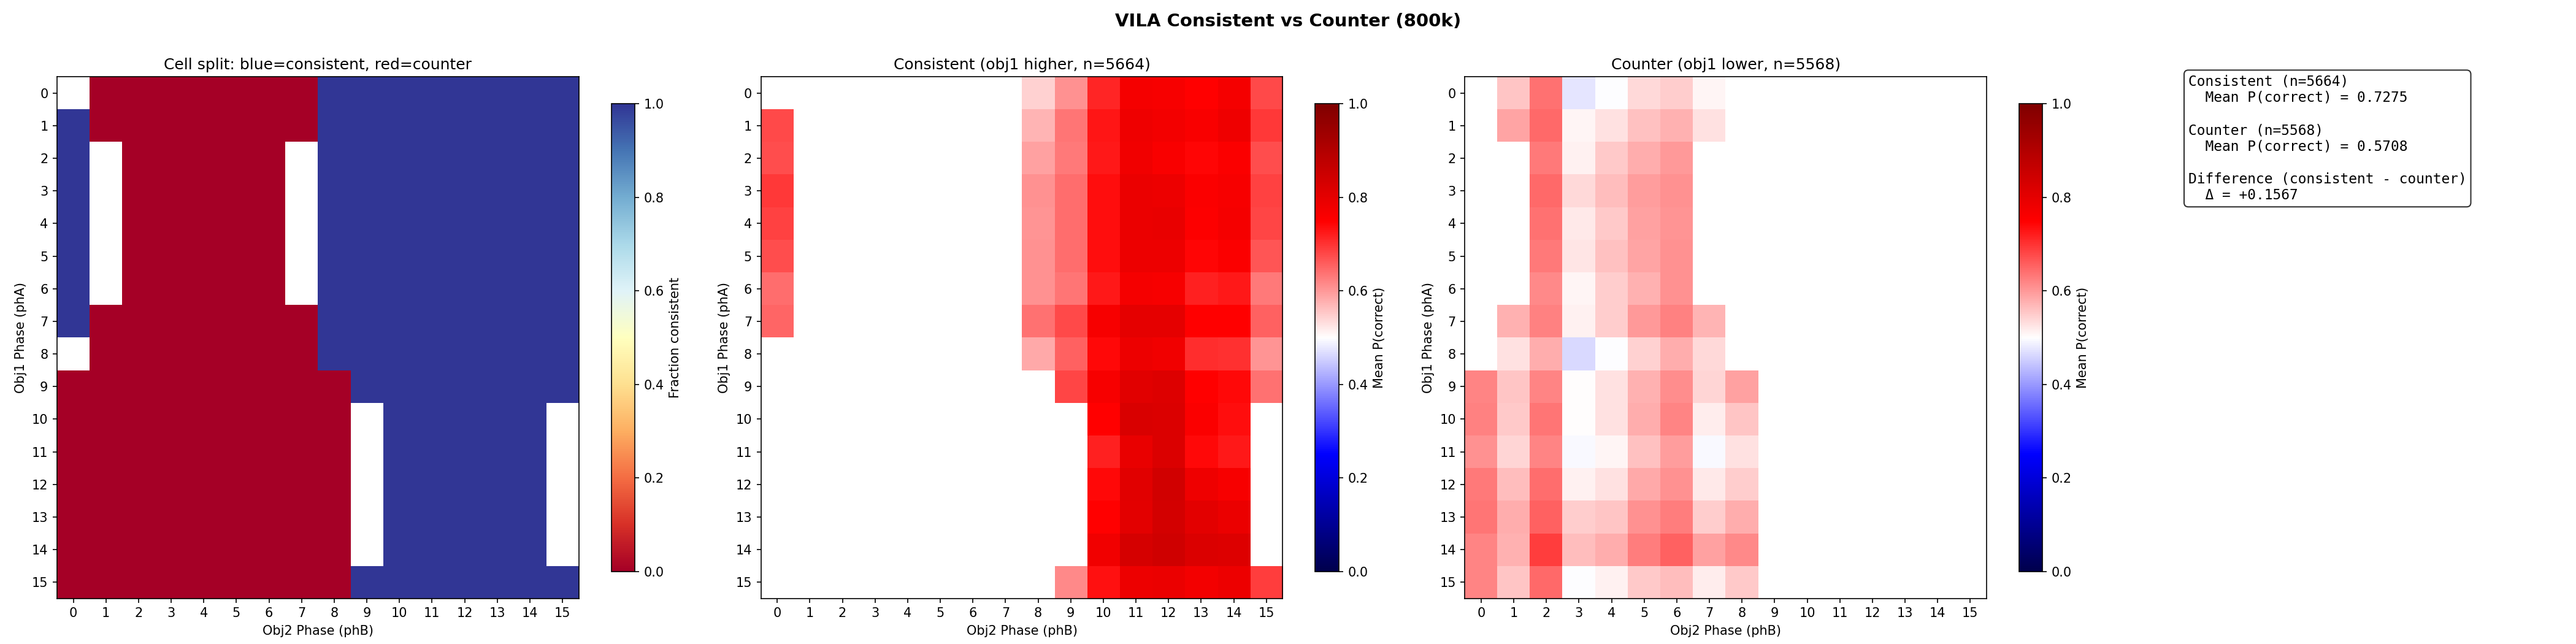

Values plotted in this chart, from the file beside it:
metric	value
acc_consistent	0.7275
acc_counter	0.5708
acc_diff_con_minus_ctr	0.1567
n_consistent	5664
n_counter	5568
